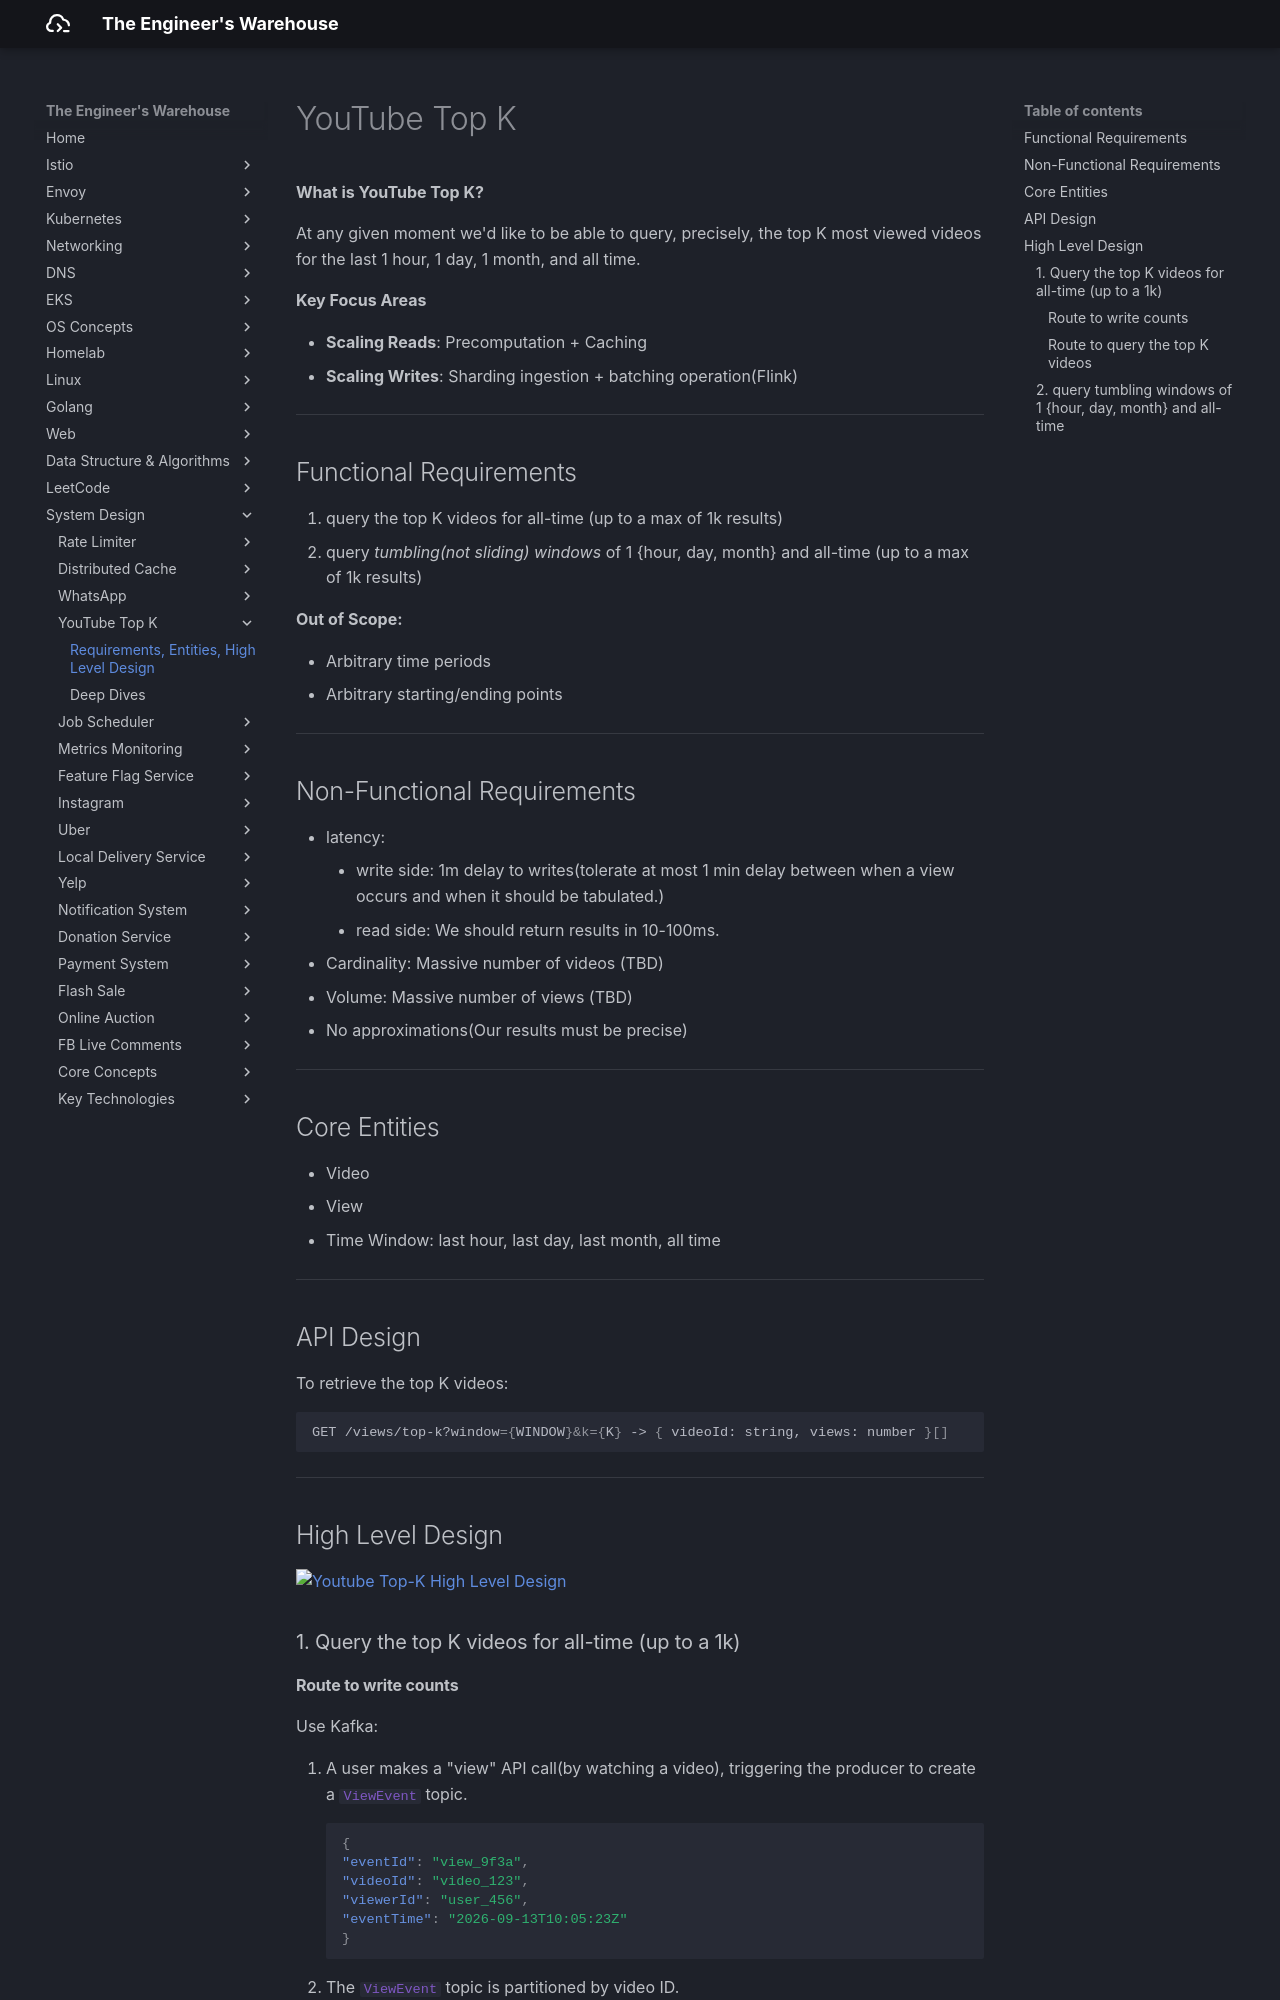

repository: seyoungnam/docs · page: system-design/top-k/part-1/index.html · generator: mkdocs

# YouTube Top K

**What is YouTube Top K?**

At any given moment we'd like to be able to query, precisely, the top K most viewed videos for the last 1 hour, 1 day, 1 month, and all time.

**Key Focus Areas**

- **Scaling Reads**: Precomputation + Caching
- **Scaling Writes**: Sharding ingestion + batching operation(Flink)

---

## Functional Requirements

1. query the top K videos for all-time (up to a max of 1k results)
2. query *tumbling(not sliding) windows* of 1 {hour, day, month} and all-time (up to a max of 1k results)

**Out of Scope:**

- Arbitrary time periods
- Arbitrary starting/ending points

---

## Non-Functional Requirements

- latency: 
    - write side: 1m delay to writes(tolerate at most 1 min delay between when a view occurs and when it should be tabulated.)
    - read side: We should return results in 10-100ms.
- Cardinality: Massive number of videos (TBD)
- Volume: Massive number of views (TBD)
- No approximations(Our results must be precise)




---

## Core Entities

- Video
- View
- Time Window: last hour, last day, last month, all time

---

## API Design

To retrieve the top K videos:

``` bash
GET /views/top-k?window={WINDOW}&k={K} -> { videoId: string, views: number }[]
```

---

## High Level Design

![Youtube Top-K High Level Design](../../assets/img/system-design/top-k/hld.svg)

### 1. Query the top K videos for all-time (up to a 1k)
